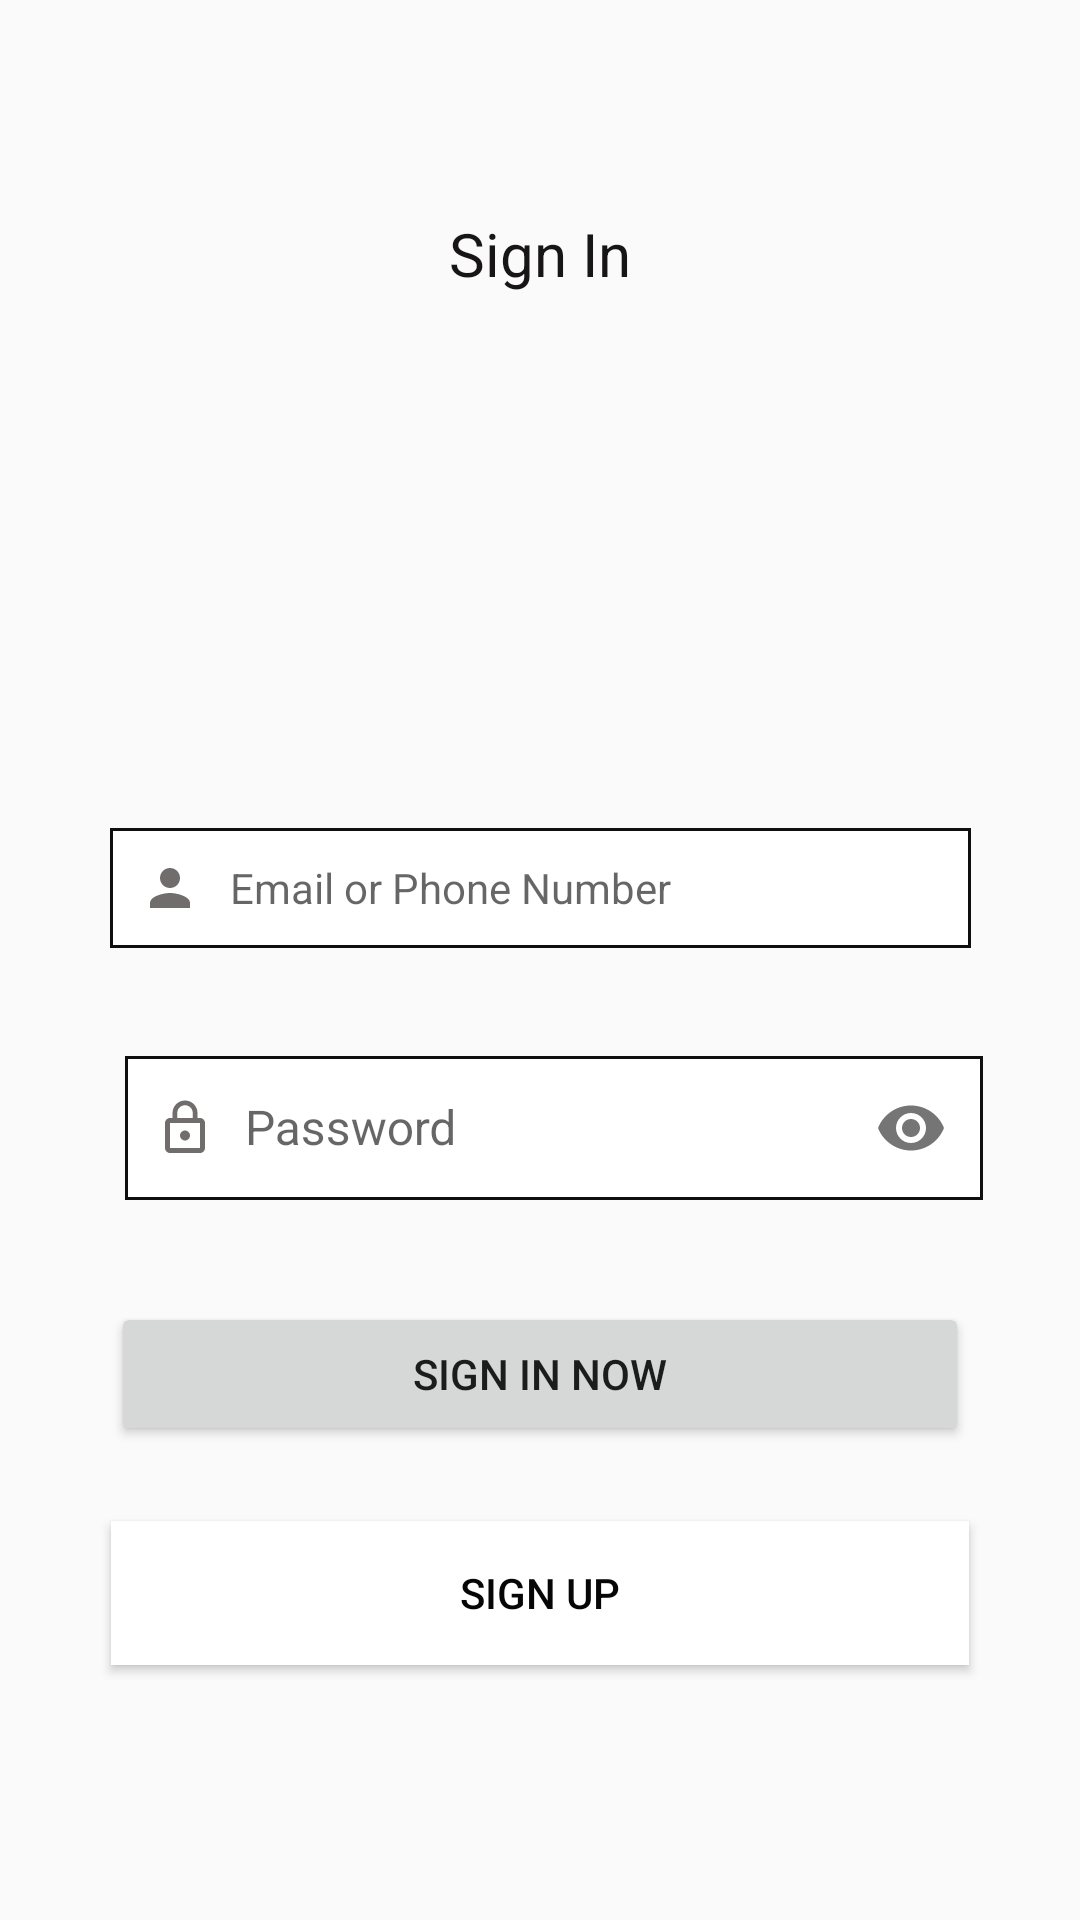

Layout XML and referenced resources for this Android screen:
<!-- AndroidManifest.xml: application theme AppTheme -->
<!-- res/layout/fragment_sign_in.xml -->
<?xml version="1.0" encoding="utf-8"?>
<androidx.constraintlayout.widget.ConstraintLayout xmlns:android="http://schemas.android.com/apk/res/android"
    xmlns:app="http://schemas.android.com/apk/res-auto"
    xmlns:tools="http://schemas.android.com/tools"
    android:layout_width="match_parent"
    android:layout_height="match_parent"
    tools:context=".SignIn">


    <ImageView
        android:id="@+id/logo"
        android:layout_width="wrap_content"
        android:layout_height="wrap_content"
        android:layout_marginTop="50dp"
        app:layout_constraintEnd_toEndOf="parent"
        app:layout_constraintHorizontal_bias="0.5"
        app:layout_constraintStart_toStartOf="parent"
        app:layout_constraintTop_toTopOf="parent"
        app:srcCompat="@drawable/ic_launcher_background" />

    <TextView
        android:id="@+id/textView"
        android:layout_width="wrap_content"
        android:layout_height="wrap_content"
        android:layout_marginTop="21dp"
        android:text="Sign In"
        android:textColor="#171515"
        android:textSize="20sp"
        app:layout_constraintEnd_toEndOf="parent"
        app:layout_constraintHorizontal_bias="0.5"
        app:layout_constraintStart_toStartOf="parent"
        app:layout_constraintTop_toBottomOf="@+id/logo" />

    <EditText
        android:id="@+id/email"
        android:layout_width="287dp"
        android:layout_height="40dp"
        android:layout_marginTop="32dp"
        android:drawableStart="@drawable/ic_person_black_24dp"
        android:background="@drawable/border"
        android:ems="10"
        android:gravity="center_vertical"
        android:hint="Email or Phone Number"
        android:inputType="textEmailAddress"
        android:textSize="14sp"
        app:layout_constraintEnd_toEndOf="parent"
        app:layout_constraintStart_toStartOf="parent"
        app:layout_constraintTop_toTopOf="@+id/guideline3" />

    <com.google.android.material.textfield.TextInputLayout
        android:id="@+id/textInput"
        android:layout_width="286dp"
        android:layout_height="wrap_content"
        android:layout_marginStart="19dp"
        android:layout_marginTop="25dp"
        android:layout_marginEnd="10dp"
        app:layout_constraintEnd_toEndOf="parent"
        app:layout_constraintHorizontal_bias="0.5"
        app:layout_constraintStart_toStartOf="parent"
        app:layout_constraintTop_toBottomOf="@+id/email"
        app:passwordToggleEnabled="true">

        <com.google.android.material.textfield.TextInputEditText
            android:id="@+id/password_toggle"
            android:layout_width="match_parent"
            android:layout_height="match_parent"
            android:background="@drawable/border"
            android:drawableStart="@drawable/ic_lock_outline_black_24dp"
            android:drawableEnd="@drawable/ic_visibility_black_24dp"
            android:hint="Password"
            android:inputType="textPassword"

            android:textSize="16sp" />
    </com.google.android.material.textfield.TextInputLayout>

    <androidx.constraintlayout.widget.Guideline
        android:id="@+id/guideline3"
        android:layout_width="wrap_content"
        android:layout_height="wrap_content"
        android:layout_marginTop="244dp"
        android:layout_marginEnd="411dp"
        android:orientation="horizontal"
        app:layout_constraintEnd_toEndOf="parent"
        app:layout_constraintGuide_begin="244dp"
        app:layout_constraintStart_toStartOf="parent"
        app:layout_constraintTop_toTopOf="parent" />

    <Button
        android:id="@+id/signIn"
        android:layout_width="286dp"
        android:layout_height="wrap_content"
        android:layout_marginTop="34dp"
        android:text="Sign In Now"
        app:layout_constraintEnd_toEndOf="parent"
        app:layout_constraintHorizontal_bias="0.5"
        app:layout_constraintStart_toStartOf="parent"
        app:layout_constraintTop_toBottomOf="@+id/textInput" />

    <Button
        android:id="@+id/signUp"
        android:layout_width="286dp"
        android:layout_height="wrap_content"
        android:layout_marginTop="25dp"
        android:background="#FFFFFF"
        android:text="Sign Up"
        android:textColor="#070606"
        app:layout_constraintEnd_toEndOf="parent"
        app:layout_constraintHorizontal_bias="0.5"
        app:layout_constraintStart_toStartOf="parent"
        app:layout_constraintTop_toBottomOf="@+id/signIn" />
</androidx.constraintlayout.widget.ConstraintLayout>
<!-- resources referenced by this layout -->
<resources>
  <!-- drawable border (drawable) -->
  <?xml version="1.0" encoding="utf-8"?>
  <shape xmlns:android="http://schemas.android.com/apk/res/android">
      <solid android:color="@android:color/white" />
      <stroke android:width="1dip" android:color="#100F0F"/>
  </shape>
  <!-- drawable ic_lock_outline_black_24dp (drawable) -->
  <vector xmlns:android="http://schemas.android.com/apk/res/android"
          android:width="40dp"
          android:height="40dp"
          android:viewportWidth="24.0"
          android:viewportHeight="24.0">
      <group
          android:scaleY="0.5"
          android:scaleX="0.5"
          android:pivotY="12"
          android:pivotX="12">
      <path
          android:fillColor="#716D6D"
          android:pathData="M12,17c1.1,0 2,-0.9 2,-2s-0.9,-2 -2,-2 -2,0.9 -2,2 0.9,2 2,2zM18,8h-1L17,6c0,-2.76 -2.24,-5 -5,-5S7,3.24 7,6v2L6,8c-1.1,0 -2,0.9 -2,2v10c0,1.1 0.9,2 2,2h12c1.1,0 2,-0.9 2,-2L20,10c0,-1.1 -0.9,-2 -2,-2zM8.9,6c0,-1.71 1.39,-3.1 3.1,-3.1s3.1,1.39 3.1,3.1v2L8.9,8L8.9,6zM18,20L6,20L6,10h12v10z"/>
      </group>
  </vector>
  <!-- drawable ic_person_black_24dp (drawable) -->
  <vector xmlns:android="http://schemas.android.com/apk/res/android"
          android:width="40dp"
          android:height="40dp"
          android:viewportWidth="24.0"
          android:viewportHeight="24.0">
      <group
          android:scaleX="0.5"
          android:scaleY="0.5"
          android:pivotX="12"
          android:pivotY="12">
      <path
          android:fillColor="#716D6D"
          android:pathData="M12,12c2.21,0 4,-1.79 4,-4s-1.79,-4 -4,-4 -4,1.79 -4,4 1.79,4 4,4zM12,14c-2.67,0 -8,1.34 -8,4v2h16v-2c0,-2.66 -5.33,-4 -8,-4z"/>
      </group>
  </vector>
  <!-- drawable ic_visibility_black_24dp (drawable) -->
  <vector android:height="40dp" android:tint="#98959C"
      android:viewportHeight="24.0" android:viewportWidth="24.0"
  
      android:width="40dp" xmlns:android="http://schemas.android.com/apk/res/android">
  
      <group
          android:scaleX="0.5"
          android:scaleY="0.5"
          android:pivotX="12"
          android:pivotY="12">
      <path android:fillColor="#FF000000" android:pathData="M12,4.5C7,4.5 2.73,7.61 1,12c1.73,4.39 6,7.5 11,7.5s9.27,-3.11 11,-7.5c-1.73,-4.39 -6,-7.5 -11,-7.5zM12,17c-2.76,0 -5,-2.24 -5,-5s2.24,-5 5,-5 5,2.24 5,5 -2.24,5 -5,5zM12,9c-1.66,0 -3,1.34 -3,3s1.34,3 3,3 3,-1.34 3,-3 -1.34,-3 -3,-3z"/>
      </group>
  
  </vector>
  <style name="AppTheme" parent="Theme.MaterialComponents.DayNight.Bridge">
          
          <item name="colorPrimary">@color/colorPrimary</item>
          <item name="colorPrimaryDark">@color/colorPrimaryDark</item>
          <item name="colorAccent">@color/colorAccent</item>
      </style>
  <!-- not gathered from this repository: default colours our renderer supplied (Android Studio template values) -->
  <color name="colorPrimary">#FF6200EE</color>
  <color name="colorPrimaryDark">#FF3700B3</color>
  <color name="colorAccent">#FF03DAC5</color>
</resources>
